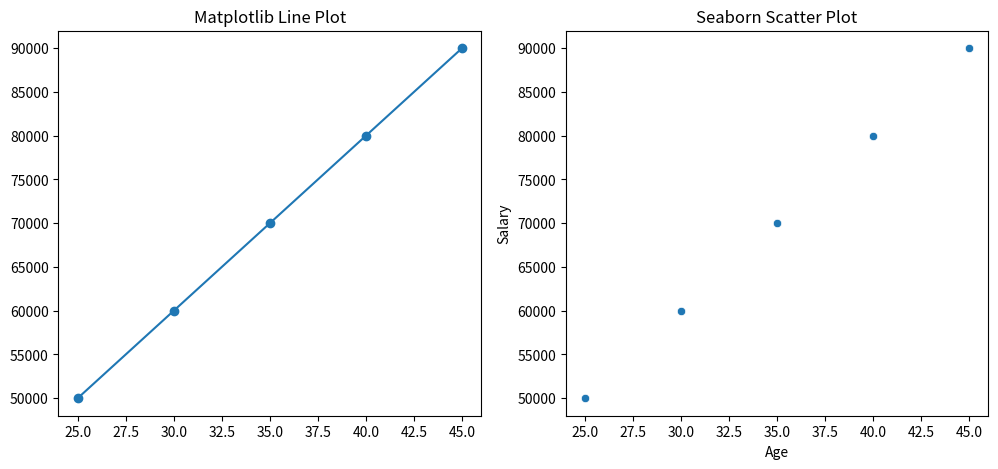

The script that saved this image:
# 9. Write a Python program to visualize data using Matplotlib and Seaborn.

import pandas as pd
import matplotlib.pyplot as plt
import seaborn as sns

df = pd.DataFrame({'Age': [25, 30, 35, 40, 45], 'Salary': [50000, 60000, 70000, 80000, 90000]})

fig, ax = plt.subplots(1, 2, figsize=(12, 5))
ax[0].plot(df['Age'], df['Salary'], marker='o')
ax[0].set_title("Matplotlib Line Plot")
sns.scatterplot(data=df, x='Age', y='Salary', ax=ax[1]).set_title("Seaborn Scatter Plot")
plt.show()
